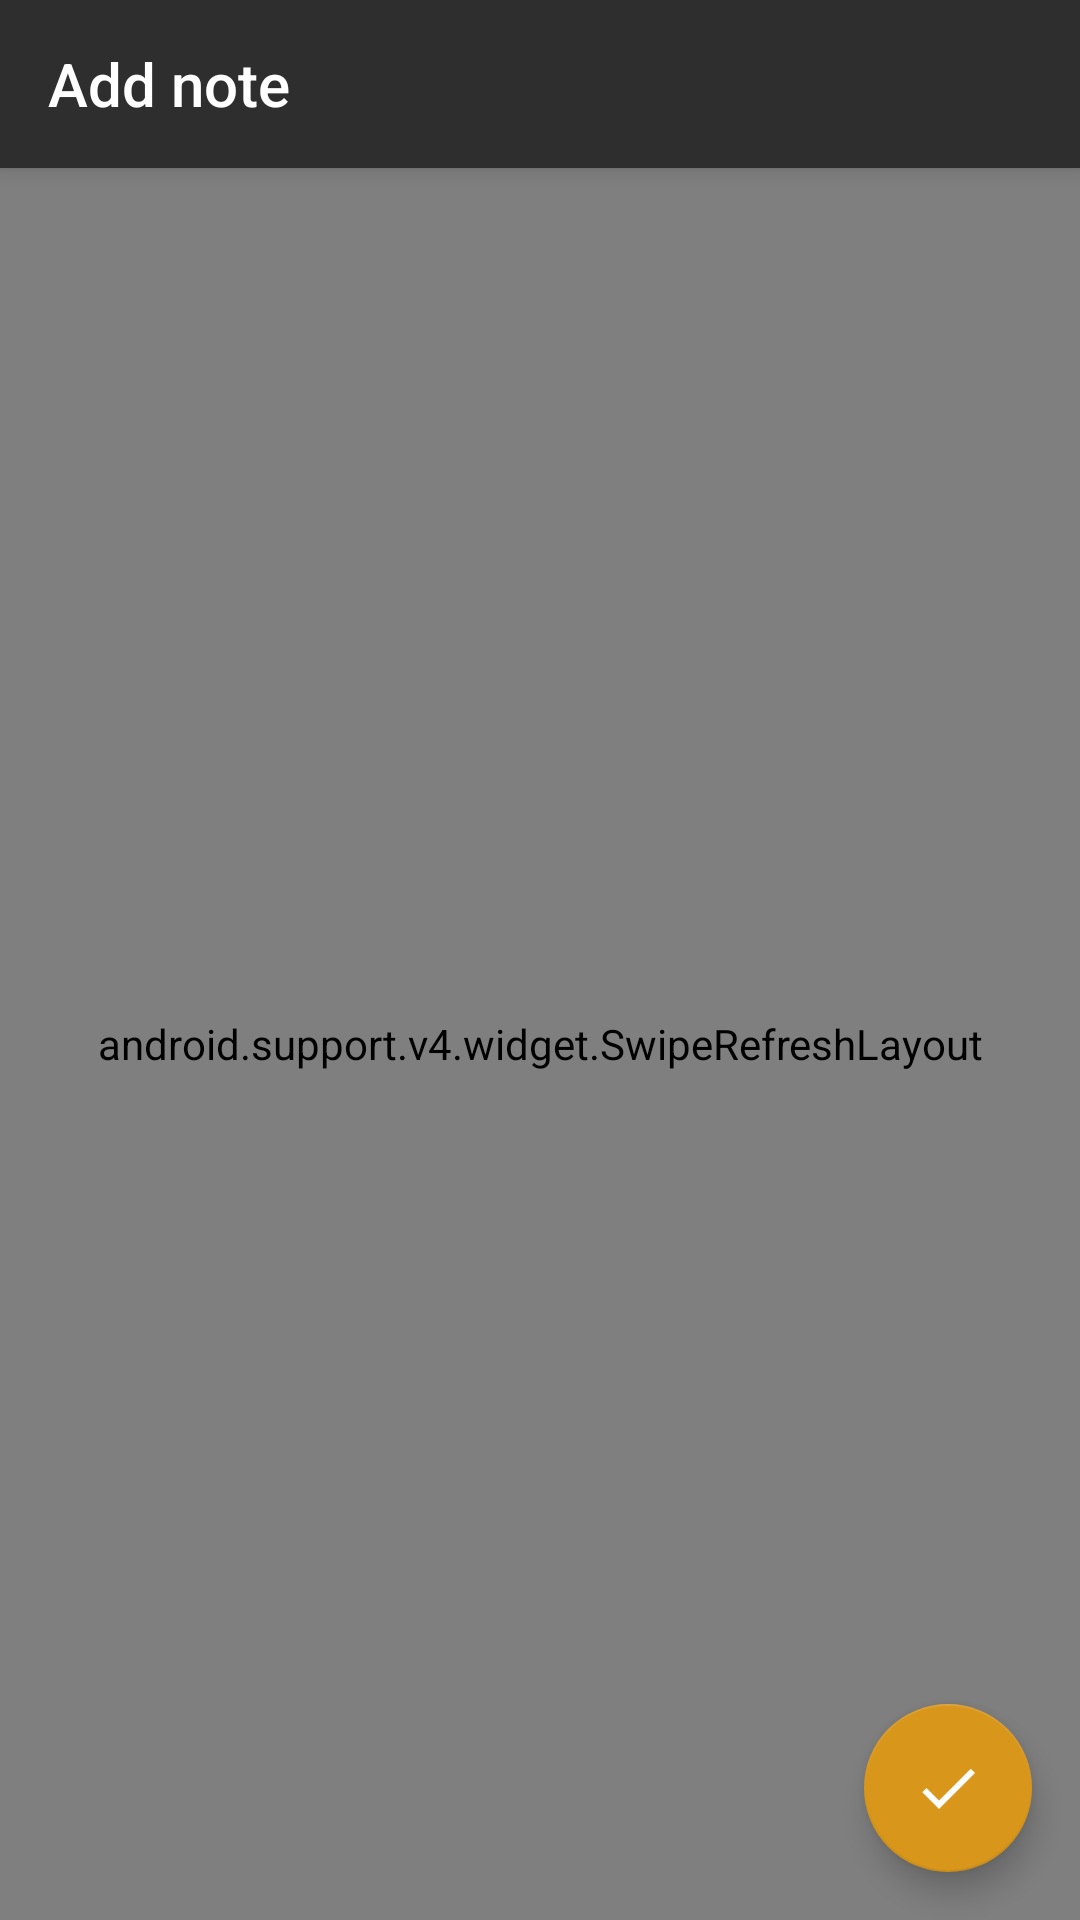

This screen was rendered from an Android layout file. Write that file and the resources it references.
<!-- AndroidManifest.xml: application theme AppTheme -->
<!-- res/layout/add_edit_note_fragment.xml -->
<?xml version="1.0" encoding="utf-8"?>
<layout xmlns:android="http://schemas.android.com/apk/res/android"
    xmlns:app="http://schemas.android.com/apk/res-auto"
    xmlns:tools="http://schemas.android.com/tools">

    <data>

        <import type="android.view.View" />

        <variable
            name="viewmodel"
            type="example.apps.notes.presentation.ui.fragment.addeditnote.AddEditNoteViewModel" />
    </data>

    <android.support.design.widget.CoordinatorLayout
        android:layout_width="match_parent"
        android:layout_height="match_parent">

        <android.support.design.widget.AppBarLayout
            android:layout_width="match_parent"
            android:layout_height="?attr/actionBarSize">

            <android.support.v7.widget.Toolbar
                android:id="@+id/toolbar"
                android:layout_width="match_parent"
                android:layout_height="match_parent"
                app:navigationIcon="@drawable/ic_action_arrow_back_inverted"
                app:title="@string/add_note"
                app:titleTextColor="@android:color/white" />
        </android.support.design.widget.AppBarLayout>

        <android.support.v4.widget.SwipeRefreshLayout
            android:id="@+id/swipe_refresh_layout"
            android:layout_width="match_parent"
            android:layout_height="match_parent"
            app:layout_behavior="@string/appbar_scrolling_view_behavior"
            app:refreshing="@{viewmodel.bIsShowingProgressBar}">

            <android.support.constraint.ConstraintLayout
                android:id="@+id/dashboard"
                android:layout_width="match_parent"
                android:layout_height="match_parent">

                <com.rengwuxian.materialedittext.MaterialEditText
                    android:id="@+id/et_text"
                    android:layout_width="match_parent"
                    android:layout_height="match_parent"
                    android:gravity="top"
                    android:inputType="textCapSentences|textMultiLine"
                    android:paddingLeft="@dimen/edittext_horizontal_padding"
                    android:paddingRight="@dimen/edittext_horizontal_padding"
                    app:layout_constraintEnd_toEndOf="parent"
                    app:layout_constraintStart_toStartOf="parent"
                    app:layout_constraintTop_toTopOf="parent"
                    app:met_hideUnderline="true"
                    tools:targetApi="o" />
            </android.support.constraint.ConstraintLayout>
        </android.support.v4.widget.SwipeRefreshLayout>

        <android.support.design.widget.FloatingActionButton
            android:id="@+id/fab_apply"
            android:layout_width="wrap_content"
            android:layout_height="wrap_content"
            android:layout_gravity="bottom|end"
            android:layout_margin="@dimen/fab_margin"
            android:src="@drawable/ic_action_check_inverted" />
    </android.support.design.widget.CoordinatorLayout>
</layout>
<!-- resources referenced by this layout -->
<resources>
  <dimen name="edittext_horizontal_padding">10dp</dimen>
  <dimen name="fab_margin">16dp</dimen>
  <!-- drawable ic_action_check_inverted: png bitmap (drawable-hdpi, 293 bytes) -->
  <string name="add_note">Add note</string>
  <style name="AppTheme" parent="Theme.AppCompat.Light.DarkActionBar">
          <item name="colorPrimary">@color/colorPrimary</item>
          <item name="colorPrimaryDark">@color/colorPrimaryDark</item>
          <item name="colorAccent">@color/colorAccent</item>
          <item name="windowActionBar">false</item>
          <item name="windowNoTitle">true</item>
          <item name="coordinatorLayoutStyle">@style/Widget.Design.CoordinatorLayout</item>
          <item name="cardViewStyle">@style/CardView</item>
      </style>
  <color name="colorPrimary">#2e2e2e</color>
  <color name="colorPrimaryDark">#252525</color>
  <color name="colorAccent">#D8961B</color>
</resources>
